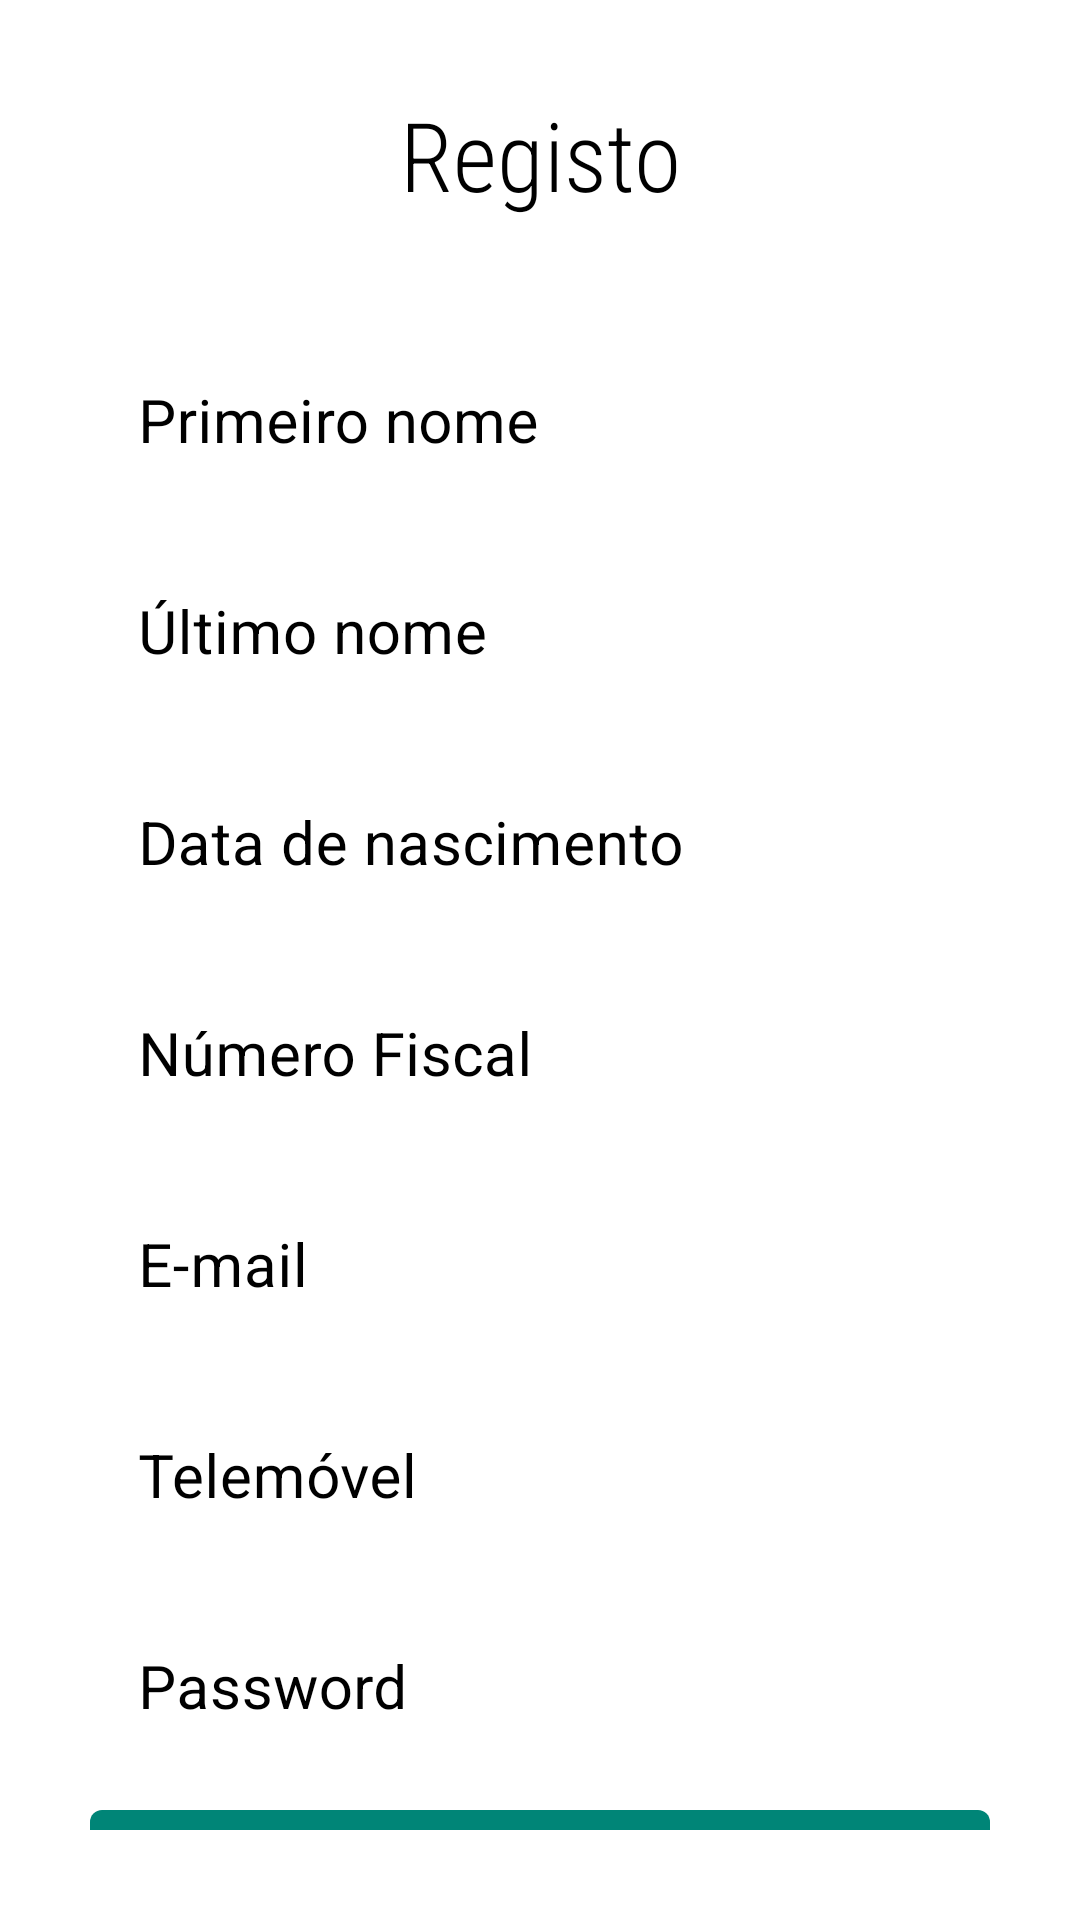

The Android layout XML behind this screen, and the referenced resources:
<!-- AndroidManifest.xml: application theme AppTheme -->
<!-- res/layout/signup_activity.xml -->
<?xml version="1.0" encoding="utf-8"?>
<LinearLayout
    xmlns:android="http://schemas.android.com/apk/res/android"
    xmlns:tools="http://schemas.android.com/tools"
    android:id="@+id/loginInputs"
    android:layout_width="match_parent"
    android:layout_height="match_parent"
    android:orientation="vertical"
    android:background="@color/white"
    android:padding="30dp"
    tools:context=".activies.SignUpActivity">

    <TextView
        android:layout_width="match_parent"
        android:layout_height="wrap_content"
        android:layout_marginBottom="32dp"
        android:fontFamily="sans-serif-condensed-light"
        android:text="@string/registerTitle"
        android:textAlignment="center"
        android:textColor="@color/black"
        android:textSize="32sp" />

    <com.google.android.material.textfield.TextInputLayout
        style="@style/Widget.MaterialComponents.TextInputLayout.OutlinedBox"
        android:layout_width="match_parent"
        android:layout_height="wrap_content"
        android:focusable="true"
        android:focusableInTouchMode="true"
        android:textColorHint="@color/black"
        android:layout_marginBottom="4dp">

        <com.google.android.material.textfield.TextInputEditText
            android:id="@+id/firstName"
            android:layout_width="match_parent"
            android:layout_height="wrap_content"
            android:ems="50"
            android:hint="@string/firstName"
            android:inputType="text"
            android:textColor="@color/black"
            android:textSize="20sp" />

    </com.google.android.material.textfield.TextInputLayout>

    <com.google.android.material.textfield.TextInputLayout
        style="@style/Widget.MaterialComponents.TextInputLayout.OutlinedBox"
        android:layout_width="match_parent"
        android:layout_height="wrap_content"
        android:focusable="true"
        android:focusableInTouchMode="true"
        android:textColorHint="@color/black"
        android:layout_marginBottom="4dp">

        <com.google.android.material.textfield.TextInputEditText
            android:id="@+id/lastName"
            android:layout_width="match_parent"
            android:layout_height="wrap_content"
            android:ems="50"
            android:hint="@string/lastName"
            android:inputType="text"
            android:textColor="@color/black"
            android:textSize="20sp" />

    </com.google.android.material.textfield.TextInputLayout>

    <com.google.android.material.textfield.TextInputLayout
        style="@style/Widget.MaterialComponents.TextInputLayout.OutlinedBox"
        android:layout_width="match_parent"
        android:layout_height="wrap_content"
        android:focusable="true"
        android:focusableInTouchMode="true"
        android:textColorHint="@color/black"
        android:layout_marginBottom="4dp">

        <com.google.android.material.textfield.TextInputEditText
            android:id="@+id/birthDate"
            android:layout_width="match_parent"
            android:layout_height="wrap_content"
            android:ems="50"
            android:hint="@string/birthDate"
            android:inputType="date"
            android:textColor="@color/black"
            android:textSize="20sp"/>

    </com.google.android.material.textfield.TextInputLayout>

    <com.google.android.material.textfield.TextInputLayout
        style="@style/Widget.MaterialComponents.TextInputLayout.OutlinedBox"
        android:layout_width="match_parent"
        android:layout_height="wrap_content"
        android:focusable="true"
        android:focusableInTouchMode="true"
        android:textColorHint="@color/black"
        android:layout_marginBottom="4dp">

        <com.google.android.material.textfield.TextInputEditText
            android:id="@+id/fiscalNumber"
            android:layout_width="match_parent"
            android:layout_height="wrap_content"
            android:ems="50"
            android:hint="@string/fiscalNumber"
            android:inputType="date"
            android:textColor="@color/black"
            android:textSize="20sp"/>

    </com.google.android.material.textfield.TextInputLayout>

    <com.google.android.material.textfield.TextInputLayout
        style="@style/Widget.MaterialComponents.TextInputLayout.OutlinedBox"
        android:layout_width="match_parent"
        android:layout_height="wrap_content"
        android:focusable="true"
        android:focusableInTouchMode="true"
        android:textColorHint="@color/black"
        android:layout_marginBottom="4dp">

        <com.google.android.material.textfield.TextInputEditText
            android:id="@+id/email"
            android:layout_width="match_parent"
            android:layout_height="wrap_content"
            android:ems="50"
            android:hint="@string/email"
            android:inputType="date"
            android:textColor="@color/black"
            android:textSize="20sp"/>

    </com.google.android.material.textfield.TextInputLayout>

    <com.google.android.material.textfield.TextInputLayout
        style="@style/Widget.MaterialComponents.TextInputLayout.OutlinedBox"
        android:layout_width="match_parent"
        android:layout_height="wrap_content"
        android:focusable="true"
        android:focusableInTouchMode="true"
        android:textColorHint="@color/black"
        android:layout_marginBottom="4dp">

        <com.google.android.material.textfield.TextInputEditText
            android:id="@+id/phoneNumber"
            android:layout_width="match_parent"
            android:layout_height="wrap_content"
            android:ems="50"
            android:hint="@string/phoneNumber"
            android:inputType="date"
            android:textColor="@color/black"
            android:textSize="20sp"/>

    </com.google.android.material.textfield.TextInputLayout>

    <com.google.android.material.textfield.TextInputLayout
        style="@style/Widget.MaterialComponents.TextInputLayout.OutlinedBox"
        android:layout_width="match_parent"
        android:layout_height="wrap_content"
        android:focusable="true"
        android:focusableInTouchMode="true"
        android:textColorHint="@color/black"
        android:layout_marginBottom="4dp">

        <com.google.android.material.textfield.TextInputEditText
            android:id="@+id/password"
            android:layout_width="match_parent"
            android:layout_height="wrap_content"
            android:ems="50"
            android:hint="@string/password"
            android:inputType="textPassword"
            android:textColor="@color/black"
            android:textSize="20sp"/>

    </com.google.android.material.textfield.TextInputLayout>

    <com.google.android.material.button.MaterialButton
        android:id="@+id/signUp"
        android:layout_width="match_parent"
        android:layout_height="60dp"
        android:text="@string/signUp"
        android:textColor="@color/white" />

</LinearLayout>
<!-- resources referenced by this layout -->
<resources>
  <color name="black">#000000</color>
  <color name="white">#FFF</color>
  <string name="birthDate">Data de nascimento</string>
  <string name="email">E-mail</string>
  <string name="firstName">Primeiro nome</string>
  <string name="fiscalNumber">Número Fiscal</string>
  <string name="lastName">Último nome</string>
  <string name="password">Password</string>
  <string name="phoneNumber">Telemóvel</string>
  <string name="registerTitle">Registo</string>
  <string name="signUp">Registar</string>
  <style name="AppTheme" parent="Theme.MaterialComponents.NoActionBar">
          
          <item name="colorPrimary">@color/colorPrimary</item>
          <item name="colorPrimaryDark">@color/colorPrimaryDark</item>
          <item name="colorAccent">#592C33</item>
      </style>
  <color name="colorPrimary">#008577</color>
  <color name="colorPrimaryDark">#000000</color>
</resources>
